Run: headless pygame with SDL's dummy video driver; simulated clock (each Clock.tick advances the game by its frame time, no real sleeping); random seed 0; keys injected as events and as key.get_pressed() state; no mouse input.
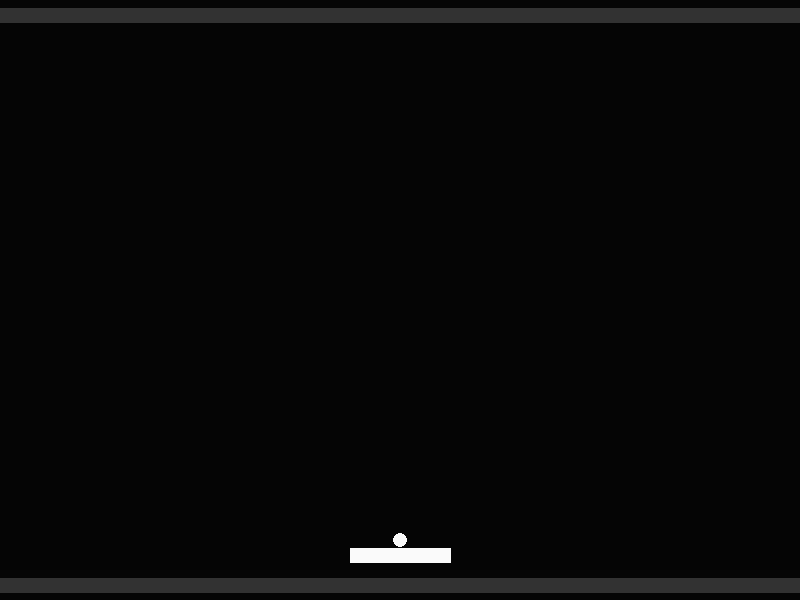
Frame 1 of 4 · flips 1–60 · no input
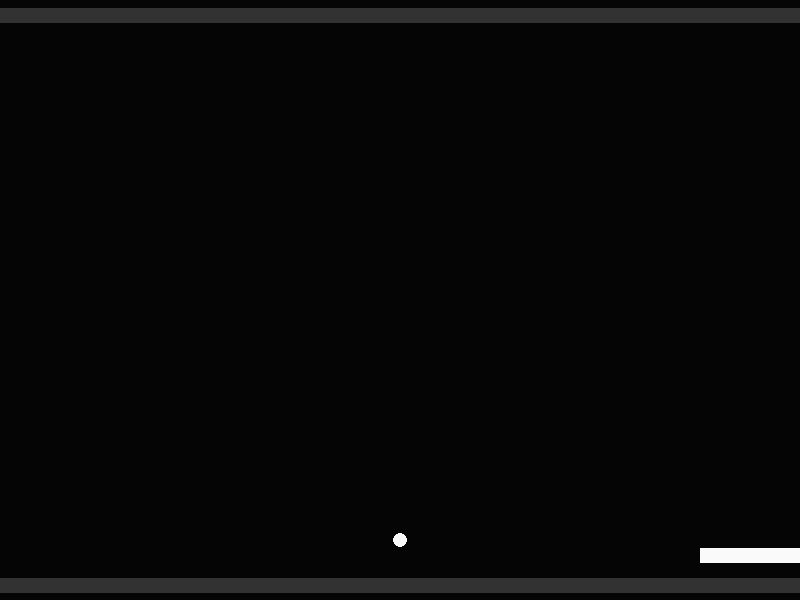
Frame 2 of 4 · flips 61–180 · tapped SPACE, RETURN · held RIGHT (→), D
Frame 3 of 4 · flips 181–300 · held DOWN (↓), S · screen unchanged from frame 2, image omitted
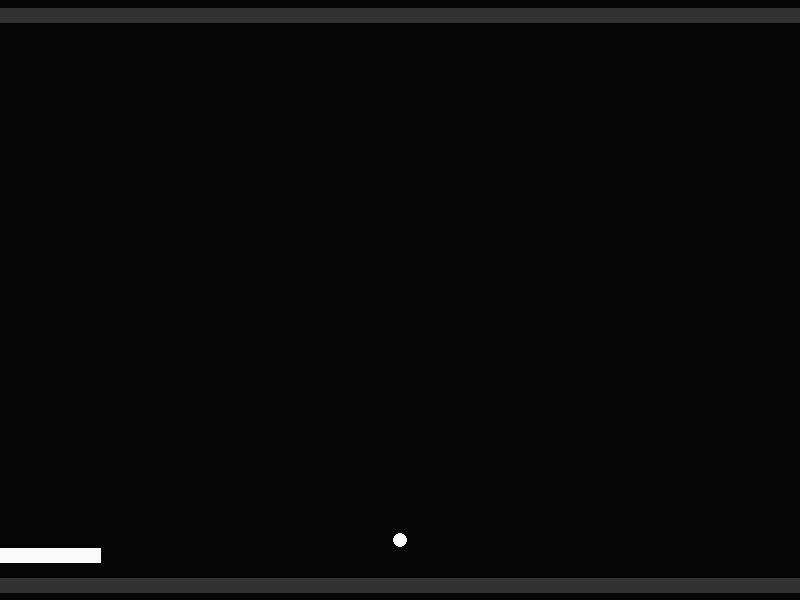
Frame 4 of 4 · flips 301–420 · held LEFT (←), A, UP (↑), W

The pygame program that drew these frames:

import pygame


WIDTH = 800
HEIGHT = 600
LINE = 40  # делим экран на условные линии
FPS = 60


WHITE = (250, 250, 250)
BLACK = (5, 5, 5)
RED = (255, 0, 0)
GREEN = (0, 255, 0)
BLUE = (0, 0, 255)
YELLOW = (225, 225, 0)
PINK = (230, 50, 230)
GREY = (50, 50, 50)


bord_lenght = 50
bord_start_position = WIDTH / 2
bord_speed = 10
bord_start = True

pygame.init()

dis = pygame.display.set_mode((WIDTH, HEIGHT))

clock = pygame.time.Clock()


STEP = int(HEIGHT / LINE)
POSITION = bord_start_position
MOVE = 0


play = True
while play:
    
    
    LEFT_SIDE = POSITION - bord_lenght
    RIGHT_SIDE = POSITION + bord_lenght
    POSITION += MOVE
    
    if bord_start:
        X_CIRCLE = POSITION
        Y_CIRCLE = STEP * (LINE - 4)
    
    for event in pygame.event.get():
        if event.type == pygame.QUIT:
            play = False
            
        if event.type == pygame.KEYDOWN:
            if event.key == pygame.K_LEFT:
                MOVE = -bord_speed
            elif event.key == pygame.K_RIGHT:
                MOVE = bord_speed
            if event.key == pygame.K_SPACE and bord_start == True:
                bord_start = False
                
        if event.type == pygame.KEYUP:
            if event.key == pygame.K_LEFT and MOVE <= bord_speed:
                MOVE = 0
                
            elif event.key == pygame.K_RIGHT and MOVE >= bord_speed:
                MOVE = 0
                
    if POSITION < bord_lenght:
        POSITION = bord_lenght
        MOVE = 0
    
    elif POSITION > WIDTH - bord_lenght:
        POSITION = WIDTH - bord_lenght
        MOVE = 0
        
    if bord_start == False:
        x_change = 1
        y_change = 1
        
            
                
    clock.tick(FPS) 
    dis.fill(BLACK)
    pygame.draw.line(dis, GREY, [WIDTH * 0, STEP * 1], [WIDTH * 1, STEP * 1], STEP)  # Верхняя линия
    pygame.draw.line(dis, GREY, [WIDTH * 0, STEP * (LINE - 1)], [WIDTH * 1, STEP * (LINE - 1)], STEP)  # Нижняя линия
    pygame.draw.line(dis, WHITE, [LEFT_SIDE, STEP * (LINE - 3)], [RIGHT_SIDE, STEP * (LINE - 3)], STEP)  # Арканоид
    pygame.draw.circle(dis, WHITE, [X_CIRCLE, Y_CIRCLE], STEP / 2)
    pygame.display.update()
    
pygame.quit()

quit()
